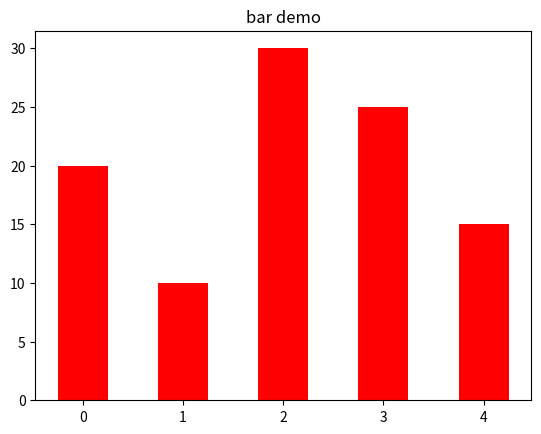

Reproduce this figure in Python.
# !/usr/bin/env python
# -*- coding: utf-8 -*-
# Author: yanghuizhi
# Time: 2020/3/16 1:43 下午

import numpy as np
import matplotlib.pyplot as plt

# 柱的个数，生成一个数组，从0到4
index = np.arange(5)
#柱的高度
y=[20,10,30,25,15]

#  画图，生成5个高度为y，柱的宽度为0.5，颜色是红色的柱体
p1 = plt.bar(x=index, height=y , width=0.5 , color='r' )
# 添加图的标题
plt.title("bar demo")
plt.show()